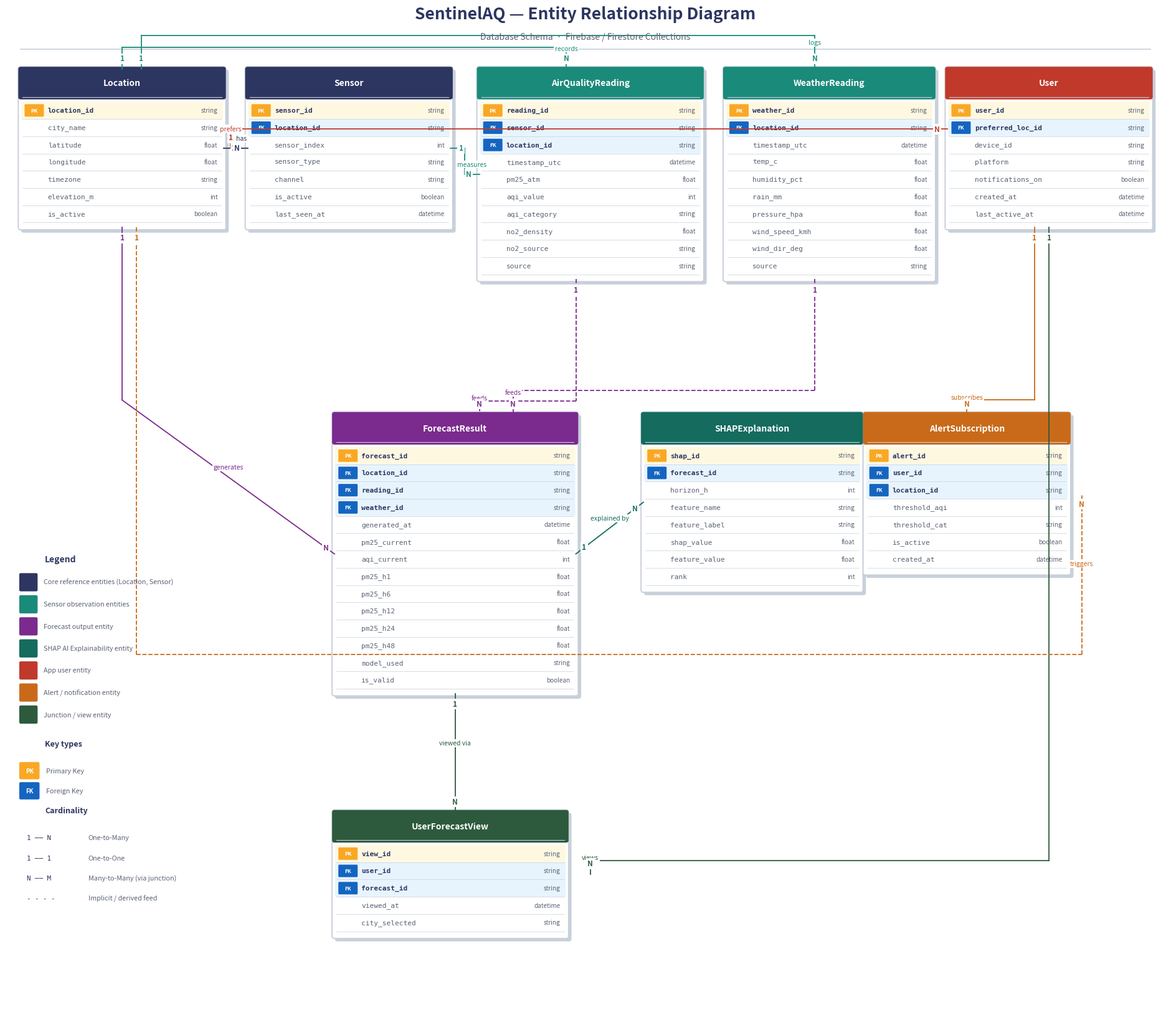

Reproduce this figure in Python.
"""
gen_er_diagram.py
Generates the SentinelAQ Entity-Relationship Diagram.
Style: modern "table-style" ER (dbdiagram.io aesthetic)
matching the existing aqi_use_case_diagram.png colour palette.

Entities:
  Location, Sensor, AirQualityReading, WeatherReading,
  ForecastResult, SHAPExplanation, User, AlertSubscription

Run:
    python gen_er_diagram.py
Output:
    er_diagram.png
"""

import matplotlib
matplotlib.use("Agg")
import matplotlib.pyplot as plt
from matplotlib.patches import FancyBboxPatch, FancyArrowPatch
import matplotlib.patheffects as pe
import numpy as np

# ── Palette (matching existing diagrams) ─────────────────────────────────────
TEAL       = "#1a8a7a"
TEAL_D     = "#146b5e"
NAVY       = "#2d3561"
NAVY_L     = "#3d4b8a"
WHITE      = "#ffffff"
GREY_BG    = "#f0f2f5"
GREY_MID   = "#c8d0da"
GREY_D     = "#5a6275"
RED        = "#c0392b"
PURPLE     = "#7b2a8e"
GREEN_D    = "#2d5a3d"
ORANGE     = "#c96a1a"
PK_BG      = "#fff8e1"    # light gold for PK rows
FK_BG      = "#e8f4fd"    # light blue for FK rows
HDR_TEXT   = WHITE

ROW_H  = 0.36   # height of each attribute row
HDR_H  = 0.58   # header height
PAD    = 0.10   # inner vertical padding

# ── Canvas ───────────────────────────────────────────────────────────────────
fig, ax = plt.subplots(figsize=(24, 21))
ax.set_xlim(0, 24)
ax.set_ylim(0, 21)
ax.axis("off")
fig.patch.set_facecolor(WHITE)
ax.set_facecolor(GREY_BG)

# ════════════════════════════════════════════════════════════════════════════
#  Helpers
# ════════════════════════════════════════════════════════════════════════════

def entity(ax, x, y, w, title, rows, hdr_color=NAVY):
    """
    Draw an ER entity box.
    rows = list of (icon, name, type)
      icon: "PK", "FK", "  " (normal)
    Returns anchor dict.
    """
    n   = len(rows)
    h   = HDR_H + PAD + n * ROW_H + PAD

    # shadow
    shadow = FancyBboxPatch((x+0.06, y-h-0.06), w, h,
        boxstyle="round,pad=0.05", lw=0, facecolor=GREY_MID, zorder=1)
    ax.add_patch(shadow)

    # body
    body = FancyBboxPatch((x, y-h), w, h,
        boxstyle="round,pad=0.05", lw=1.4,
        edgecolor=GREY_MID, facecolor=WHITE, zorder=2)
    ax.add_patch(body)

    # header
    hdr = FancyBboxPatch((x, y-HDR_H), w, HDR_H,
        boxstyle="round,pad=0.05", lw=0,
        facecolor=hdr_color, zorder=3)
    ax.add_patch(hdr)
    ax.text(x + w/2, y - HDR_H/2, title,
            ha="center", va="center", fontsize=10, fontweight="bold",
            color=HDR_TEXT, zorder=4)

    # header bottom rule
    ax.plot([x+0.04, x+w-0.04], [y-HDR_H, y-HDR_H],
            color=GREY_MID, lw=0.8, zorder=3)

    # attribute rows
    cur = y - HDR_H - PAD
    for (icon, name, dtype) in rows:
        ry = cur - ROW_H

        # row background for PK / FK
        if icon == "PK":
            rb = FancyBboxPatch((x+0.03, ry+0.02), w-0.06, ROW_H-0.04,
                boxstyle="round,pad=0.02", lw=0, facecolor=PK_BG, zorder=2)
            ax.add_patch(rb)
        elif icon == "FK":
            rb = FancyBboxPatch((x+0.03, ry+0.02), w-0.06, ROW_H-0.04,
                boxstyle="round,pad=0.02", lw=0, facecolor=FK_BG, zorder=2)
            ax.add_patch(rb)

        # icon badge
        icon_colors = {"PK": ("#f9a825","#fff8e1"),
                       "FK": ("#1565c0","#e8f4fd"),
                       "  ": (None, None)}
        ic, _ = icon_colors.get(icon, (None,None))
        if ic:
            bp = FancyBboxPatch((x+0.10, ry+0.07), 0.36, ROW_H-0.14,
                boxstyle="round,pad=0.02", lw=0, facecolor=ic, zorder=3)
            ax.add_patch(bp)
            ax.text(x+0.28, cur - ROW_H/2, icon,
                    ha="center", va="center", fontsize=6,
                    fontweight="bold", color=WHITE, zorder=4)

        ax.text(x+0.56, cur - ROW_H/2, name,
                ha="left", va="center", fontsize=8,
                color=GREY_D if icon=="  " else NAVY,
                fontfamily="monospace", fontweight="bold" if icon in ("PK","FK") else "normal",
                zorder=4)
        ax.text(x+w-0.12, cur - ROW_H/2, dtype,
                ha="right", va="center", fontsize=7.2,
                color=GREY_D, style="italic", zorder=4)

        # row divider
        ax.plot([x+0.04, x+w-0.04], [ry, ry],
                color=GREY_MID, lw=0.5, zorder=3)

        cur -= ROW_H

    # compute anchors
    cy = y - h/2
    return dict(x=x, y=y, w=w, h=h,
                top=(x+w/2, y),
                bot=(x+w/2, y-h),
                left=(x, cy),
                right=(x+w, cy),
                mid_left=(x, cy),
                mid_right=(x+w, cy),
                mid_top=(x+w/2, y),
                mid_bot=(x+w/2, y-h),
                # named row anchors (row n from top, 0-indexed, mid-y of that row)
                _row_y=lambda i: y - HDR_H - PAD - (i+0.5)*ROW_H)


def rel_line(ax, p1, p2, label="", cardinality=("1","N"),
             color=NAVY, dashed=False, lw=1.3):
    """Draw a relationship line with cardinality labels."""
    ls = "--" if dashed else "-"
    ax.annotate("", xy=p2, xytext=p1,
                arrowprops=dict(arrowstyle="-", color=color, lw=lw,
                                linestyle=ls,
                                connectionstyle="arc3,rad=0.0"), zorder=5)
    if label:
        mx, my = (p1[0]+p2[0])/2, (p1[1]+p2[1])/2
        ax.text(mx, my+0.13, label,
                ha="center", va="bottom", fontsize=7.5,
                color=color, style="italic", zorder=6,
                bbox=dict(facecolor=WHITE, edgecolor="none", pad=1))
    # cardinality markers
    def card(ax, pt, near, txt, color):
        dx = near[0]-pt[0]; dy = near[1]-pt[1]
        norm = max((dx**2+dy**2)**0.5, 0.001)
        ox, oy = pt[0]+0.18*dx/norm, pt[1]+0.18*dy/norm
        ax.text(ox, oy, txt, ha="center", va="center",
                fontsize=8, fontweight="bold", color=color, zorder=7,
                bbox=dict(facecolor=WHITE, edgecolor="none", pad=1))
    card(ax, p1, p2, cardinality[0], color)
    card(ax, p2, p1, cardinality[1], color)


def seg_rel(ax, pts, label="", cardinality=("1","N"),
            color=NAVY, dashed=False, lw=1.3):
    """Multi-segment relationship line."""
    ls = "--" if dashed else "-"
    for i in range(len(pts)-1):
        ax.plot([pts[i][0], pts[i+1][0]],
                [pts[i][1], pts[i+1][1]],
                color=color, lw=lw, linestyle=ls, zorder=5)
    if label:
        mx = (pts[-2][0]+pts[-1][0])/2
        my = (pts[-2][1]+pts[-1][1])/2
        ax.text(mx, my+0.14, label,
                ha="center", va="bottom", fontsize=7.5,
                color=color, style="italic", zorder=6,
                bbox=dict(facecolor=WHITE, edgecolor="none", pad=1))
    # cardinality at start and end
    def card(ax, pt, nxt, txt):
        dx = nxt[0]-pt[0]; dy = nxt[1]-pt[1]
        norm = max((dx**2+dy**2)**0.5, 0.001)
        ox, oy = pt[0]+0.22*dx/norm, pt[1]+0.22*dy/norm
        ax.text(ox, oy, txt, ha="center", va="center",
                fontsize=8.5, fontweight="bold", color=color, zorder=7,
                bbox=dict(facecolor=WHITE, edgecolor="none", pad=1.5))
    card(ax, pts[0],  pts[1],  cardinality[0])
    card(ax, pts[-1], pts[-2], cardinality[1])


def diamond(ax, cx, cy, txt, color=TEAL):
    """Relationship diamond label (Chen notation style)."""
    d = FancyBboxPatch((cx-0.7, cy-0.22), 1.4, 0.44,
        boxstyle="round,pad=0.06",
        facecolor=color, edgecolor="none", zorder=6)
    ax.add_patch(d)
    ax.text(cx, cy, txt, ha="center", va="center",
            fontsize=7.5, color=WHITE, fontweight="bold", zorder=7)


# ════════════════════════════════════════════════════════════════════════════
#  TITLE
# ════════════════════════════════════════════════════════════════════════════
ax.text(12, 20.75, "SentinelAQ — Entity Relationship Diagram",
        ha="center", fontsize=19, fontweight="bold", color=NAVY, zorder=10)
ax.text(12, 20.32, "Database Schema  ·  Firebase / Firestore Collections",
        ha="center", fontsize=10, color=GREY_D, zorder=10)
ax.plot([0.3, 23.7], [20.12, 20.12], color=GREY_MID, lw=1.2, zorder=5)

# ════════════════════════════════════════════════════════════════════════════
#  ENTITIES
# ════════════════════════════════════════════════════════════════════════════

# ── Location  (top-left) ─────────────────────────────────────────────────────
loc = entity(ax, 0.3, 19.7, 4.2, "Location",
    [("PK", "location_id",   "string"),
     ("  ", "city_name",     "string"),
     ("  ", "latitude",      "float"),
     ("  ", "longitude",     "float"),
     ("  ", "timezone",      "string"),
     ("  ", "elevation_m",   "int"),
     ("  ", "is_active",     "boolean")],
    hdr_color=NAVY)

# ── Sensor  (top second) ─────────────────────────────────────────────────────
sen = entity(ax, 5.0, 19.7, 4.2, "Sensor",
    [("PK", "sensor_id",     "string"),
     ("FK", "location_id",   "string"),
     ("  ", "sensor_index",  "int"),
     ("  ", "sensor_type",   "string"),
     ("  ", "channel",       "string"),
     ("  ", "is_active",     "boolean"),
     ("  ", "last_seen_at",  "datetime")],
    hdr_color=NAVY)

# ── AirQualityReading  (top third) ───────────────────────────────────────────
aqr = entity(ax, 9.8, 19.7, 4.6, "AirQualityReading",
    [("PK", "reading_id",    "string"),
     ("FK", "sensor_id",     "string"),
     ("FK", "location_id",   "string"),
     ("  ", "timestamp_utc", "datetime"),
     ("  ", "pm25_atm",      "float"),
     ("  ", "aqi_value",     "int"),
     ("  ", "aqi_category",  "string"),
     ("  ", "no2_density",   "float"),
     ("  ", "no2_source",    "string"),
     ("  ", "source",        "string")],
    hdr_color=TEAL)

# ── WeatherReading  (top fourth) ─────────────────────────────────────────────
wth = entity(ax, 14.9, 19.7, 4.3, "WeatherReading",
    [("PK", "weather_id",    "string"),
     ("FK", "location_id",   "string"),
     ("  ", "timestamp_utc", "datetime"),
     ("  ", "temp_c",        "float"),
     ("  ", "humidity_pct",  "float"),
     ("  ", "rain_mm",       "float"),
     ("  ", "pressure_hpa",  "float"),
     ("  ", "wind_speed_kmh","float"),
     ("  ", "wind_dir_deg",  "float"),
     ("  ", "source",        "string")],
    hdr_color=TEAL)

# ── User  (top-right) ────────────────────────────────────────────────────────
usr = entity(ax, 19.5, 19.7, 4.2, "User",
    [("PK", "user_id",           "string"),
     ("FK", "preferred_loc_id",  "string"),
     ("  ", "device_id",         "string"),
     ("  ", "platform",          "string"),
     ("  ", "notifications_on",  "boolean"),
     ("  ", "created_at",        "datetime"),
     ("  ", "last_active_at",    "datetime")],
    hdr_color=RED)

# ── ForecastResult  (middle centre) ──────────────────────────────────────────
frc = entity(ax, 6.8, 12.5, 5.0, "ForecastResult",
    [("PK", "forecast_id",   "string"),
     ("FK", "location_id",   "string"),
     ("FK", "reading_id",    "string"),
     ("FK", "weather_id",    "string"),
     ("  ", "generated_at",  "datetime"),
     ("  ", "pm25_current",  "float"),
     ("  ", "aqi_current",   "int"),
     ("  ", "pm25_h1",       "float"),
     ("  ", "pm25_h6",       "float"),
     ("  ", "pm25_h12",      "float"),
     ("  ", "pm25_h24",      "float"),
     ("  ", "pm25_h48",      "float"),
     ("  ", "model_used",    "string"),
     ("  ", "is_valid",      "boolean")],
    hdr_color=PURPLE)

# ── SHAPExplanation  (middle right) ──────────────────────────────────────────
shp = entity(ax, 13.2, 12.5, 4.5, "SHAPExplanation",
    [("PK", "shap_id",       "string"),
     ("FK", "forecast_id",   "string"),
     ("  ", "horizon_h",     "int"),
     ("  ", "feature_name",  "string"),
     ("  ", "feature_label", "string"),
     ("  ", "shap_value",    "float"),
     ("  ", "feature_value", "float"),
     ("  ", "rank",          "int")],
    hdr_color=TEAL_D)

# ── AlertSubscription  (bottom right) ────────────────────────────────────────
alr = entity(ax, 17.8, 12.5, 4.2, "AlertSubscription",
    [("PK", "alert_id",      "string"),
     ("FK", "user_id",       "string"),
     ("FK", "location_id",   "string"),
     ("  ", "threshold_aqi", "int"),
     ("  ", "threshold_cat", "string"),
     ("  ", "is_active",     "boolean"),
     ("  ", "created_at",    "datetime")],
    hdr_color=ORANGE)

# ── UserForecastView  (junction — bottom centre) ──────────────────────────────
ufv = entity(ax, 6.8, 4.2, 4.8, "UserForecastView",
    [("PK", "view_id",       "string"),
     ("FK", "user_id",       "string"),
     ("FK", "forecast_id",   "string"),
     ("  ", "viewed_at",     "datetime"),
     ("  ", "city_selected", "string")],
    hdr_color=GREEN_D)

# ════════════════════════════════════════════════════════════════════════════
#  RELATIONSHIPS
# ════════════════════════════════════════════════════════════════════════════

# Location → Sensor  (1 : N)
seg_rel(ax,
    [loc["right"], (4.75, loc["right"][1]), (4.75, sen["left"][1]), sen["left"]],
    "has", ("1","N"), NAVY)

# Location → AirQualityReading  (1 : N)
seg_rel(ax,
    [(loc["top"][0], loc["top"][1]),
     (loc["top"][0], 20.15),
     (aqr["top"][0]-0.5, 20.15),
     (aqr["top"][0]-0.5, aqr["top"][1])],
    "records", ("1","N"), TEAL)

# Location → WeatherReading  (1 : N)
seg_rel(ax,
    [(loc["top"][0]+0.4, loc["top"][1]),
     (loc["top"][0]+0.4, 20.40),
     (wth["top"][0]-0.3, 20.40),
     (wth["top"][0]-0.3, wth["top"][1])],
    "logs", ("1","N"), TEAL)

# Location → ForecastResult  (1 : N)
seg_rel(ax,
    [(loc["bot"][0], loc["bot"][1]),
     (loc["bot"][0], 12.5+0.3),
     (frc["left"][0], frc["left"][1])],
    "generates", ("1","N"), PURPLE)

# Sensor → AirQualityReading  (1 : N)
seg_rel(ax,
    [sen["right"], (9.5, sen["right"][1]), (9.5, aqr["left"][1]), aqr["left"]],
    "measures", ("1","N"), TEAL)

# AirQualityReading → ForecastResult  (1 : N)  — vertical
seg_rel(ax,
    [(aqr["bot"][0]-0.3, aqr["bot"][1]),
     (aqr["bot"][0]-0.3, 12.5+0.28),
     (frc["top"][0]+0.5, 12.5+0.28),
     (frc["top"][0]+0.5, frc["top"][1])],
    "feeds", ("1","N"), PURPLE, dashed=True)

# WeatherReading → ForecastResult  (1 : N)  — vertical
seg_rel(ax,
    [(wth["bot"][0]-0.3, wth["bot"][1]),
     (wth["bot"][0]-0.3, 12.5+0.50),
     (frc["top"][0]+1.2, 12.5+0.50),
     (frc["top"][0]+1.2, frc["top"][1])],
    "feeds", ("1","N"), PURPLE, dashed=True)

# ForecastResult → SHAPExplanation  (1 : N)
seg_rel(ax,
    [frc["right"], shp["left"]],
    "explained by", ("1","N"), TEAL_D)

# ForecastResult → UserForecastView  (1 : N)
seg_rel(ax,
    [(frc["bot"][0], frc["bot"][1]),
     (frc["bot"][0], ufv["top"][1])],
    "viewed via", ("1","N"), GREEN_D)

# User → UserForecastView  (1 : N)
seg_rel(ax,
    [(usr["bot"][0], usr["bot"][1]),
     (usr["bot"][0], 4.2-1.0),
     (ufv["right"][0]+0.5, 4.2-1.0),
     (ufv["right"][0]+0.5, ufv["right"][1])],
    "views", ("1","N"), GREEN_D)

# User → AlertSubscription  (1 : N)
seg_rel(ax,
    [(usr["bot"][0]-0.3, usr["bot"][1]),
     (usr["bot"][0]-0.3, alr["top"][1]+0.30),
     (alr["top"][0], alr["top"][1]+0.30),
     (alr["top"][0], alr["top"][1])],
    "subscribes", ("1","N"), ORANGE)

# Location → AlertSubscription  (1 : N)
seg_rel(ax,
    [(loc["bot"][0]+0.3, loc["bot"][1]),
     (loc["bot"][0]+0.3, 7.5),
     (alr["right"][0]+0.28, 7.5),
     (alr["right"][0]+0.28, alr["right"][1])],
    "triggers", ("1","N"), ORANGE, dashed=True)

# User → Location  (preferred, M:1)
seg_rel(ax,
    [(usr["left"][0], usr["left"][1]+0.4),
     (loc["right"][0]+0.15, usr["left"][1]+0.4),
     (loc["right"][0]+0.15, loc["right"][1])],
    "prefers", ("N","1"), RED)


# ════════════════════════════════════════════════════════════════════════════
#  LEGEND
# ════════════════════════════════════════════════════════════════════════════
lx, ly = 0.3, 9.0
ax.text(lx+0.5, ly+0.42, "Legend", fontsize=10, fontweight="bold",
        color=NAVY, zorder=10)

# colour legend
ent_items = [
    (NAVY,    "Core reference entities (Location, Sensor)"),
    (TEAL,    "Sensor observation entities"),
    (PURPLE,  "Forecast output entity"),
    (TEAL_D,  "SHAP AI Explainability entity"),
    (RED,     "App user entity"),
    (ORANGE,  "Alert / notification entity"),
    (GREEN_D, "Junction / view entity"),
]
for i, (col, txt) in enumerate(ent_items):
    ry = ly - i*0.46
    r = FancyBboxPatch((lx, ry-0.16), 0.32, 0.32,
        boxstyle="round,pad=0.03", facecolor=col, edgecolor="none", zorder=6)
    ax.add_patch(r)
    ax.text(lx+0.48, ry, txt, fontsize=7.8, color=GREY_D,
            va="center", zorder=6)

# key type legend
ky = ly - len(ent_items)*0.46 - 0.30
ax.text(lx+0.5, ky+0.10, "Key types", fontsize=9, fontweight="bold",
        color=NAVY, zorder=10)
for icon, label, bg in [
    ("PK","Primary Key","#f9a825"),
    ("FK","Foreign Key","#1565c0"),
]:
    ky -= 0.42
    b = FancyBboxPatch((lx, ky-0.14), 0.36, 0.30,
        boxstyle="round,pad=0.03", facecolor=bg, edgecolor="none", zorder=6)
    ax.add_patch(b)
    ax.text(lx+0.18, ky, icon, ha="center", va="center",
            fontsize=7, fontweight="bold", color=WHITE, zorder=7)
    ax.text(lx+0.52, ky, label, fontsize=7.8, color=GREY_D,
            va="center", zorder=6)

# cardinality legend
ky -= 0.55
ax.text(lx+0.5, ky+0.10, "Cardinality", fontsize=9, fontweight="bold",
        color=NAVY, zorder=10)
for card, meaning in [
    ("1 ── N", "One-to-Many"),
    ("1 ── 1", "One-to-One"),
    ("N ── M", "Many-to-Many (via junction)"),
    ("- - - -", "Implicit / derived feed"),
]:
    ky -= 0.42
    ax.text(lx+0.12, ky, card, fontsize=7.8, color=NAVY,
            va="center", fontfamily="monospace", zorder=6)
    ax.text(lx+1.4, ky, meaning, fontsize=7.8, color=GREY_D,
            va="center", zorder=6)

# ════════════════════════════════════════════════════════════════════════════
#  SAVE
# ════════════════════════════════════════════════════════════════════════════
OUT = r"C:\Users\Yasas\Desktop\AQI app\mock uml diagrams\er_diagram.png"
plt.savefig(OUT, dpi=180, bbox_inches="tight", facecolor=WHITE)
plt.close()
print(f"✓ Saved -> {OUT}")
